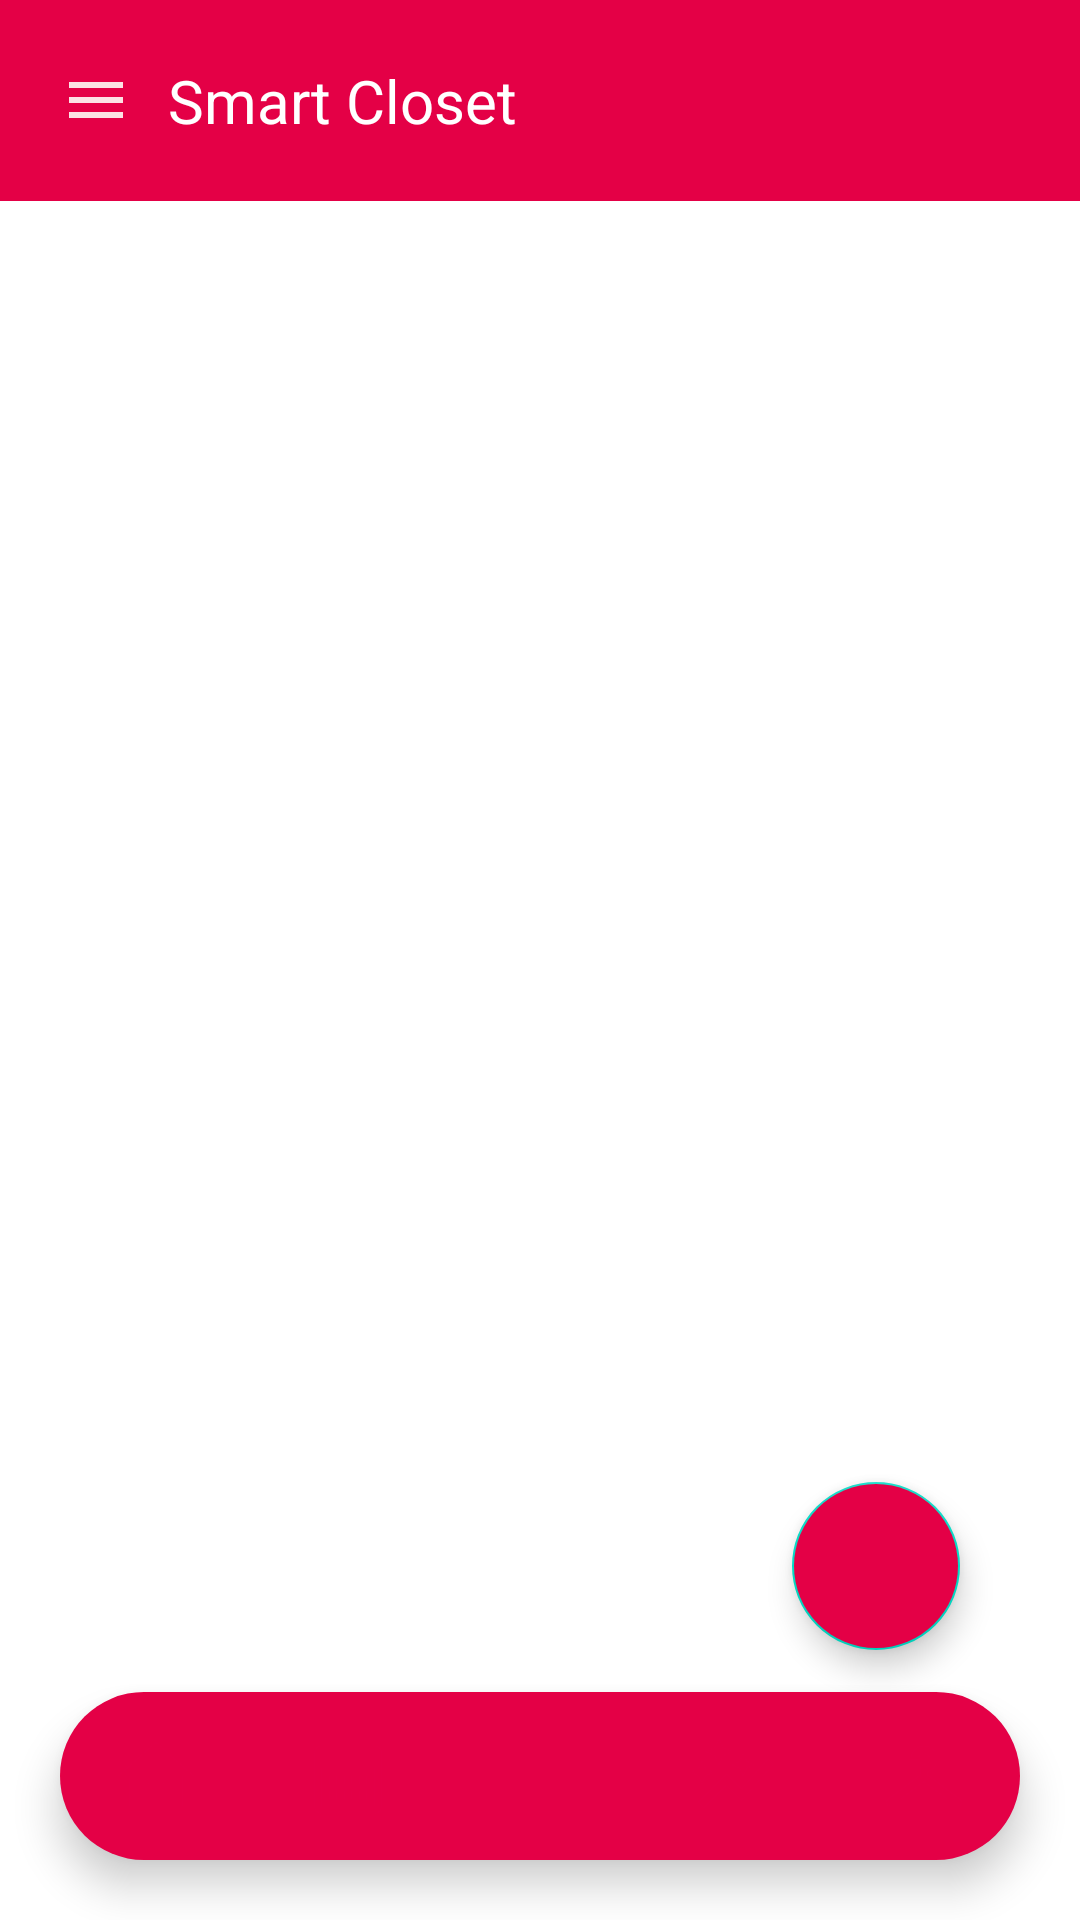

The Android layout XML behind this screen, and the referenced resources:
<!-- AndroidManifest.xml: application theme Theme.SmartClosetClient -->
<!-- res/layout/activity_calendar.xml -->
<?xml version="1.0" encoding="utf-8"?>
<androidx.drawerlayout.widget.DrawerLayout
    xmlns:android="http://schemas.android.com/apk/res/android"
    xmlns:app="http://schemas.android.com/apk/res-auto"
    xmlns:tools="http://schemas.android.com/tools"
    android:layout_width="match_parent"
    android:layout_height="match_parent"
    android:id="@+id/drawerLayout"
    tools:context=".CalendarActivity">
    <LinearLayout
        android:layout_width="match_parent"
        android:layout_height="match_parent"
        android:orientation="vertical">
        <include
            layout="@layout/toolbar"/>
        <TextView
            android:id="@+id/nodata"
            android:layout_width="wrap_content"
            android:layout_height="wrap_content"
            app:layout_constraintStart_toStartOf="parent"
            app:layout_constraintBottom_toTopOf="@+id/recyclerViewScheduler"
            android:layout_marginStart="150dp"
            android:layout_marginTop="10dp"
            android:visibility="gone"
            android:textSize="20dp"
            android:text="No data"
            android:textColor="@color/grey"/>
        <androidx.recyclerview.widget.RecyclerView
            android:layout_width="match_parent"
            android:layout_height="match_parent"
            android:id="@+id/recyclerViewScheduler"
            android:layout_marginTop="8dp"
            android:scrollbars="vertical" />

    </LinearLayout>

    <RelativeLayout
        android:layout_width="match_parent"
        android:layout_height="match_parent">
        <com.google.android.material.floatingactionbutton.FloatingActionButton
            android:id="@+id/fab"
            android:layout_width="wrap_content"
            android:layout_height="wrap_content"
            android:layout_alignParentRight="true"
            android:layout_alignParentBottom="true"
            android:layout_marginStart="40dp"
            android:layout_marginTop="40dp"
            android:layout_marginEnd="40dp"
            android:layout_marginBottom="90dp"
            android:backgroundTint="@color/neon_pink"
            android:src="@drawable/add"
            app:tint="@color/white" />
    </RelativeLayout>

        <RelativeLayout
            android:layout_width="match_parent"
            android:layout_height="wrap_content">


            <com.google.android.material.bottomnavigation.BottomNavigationView
                android:id="@+id/bottomNavigation"
                android:layout_width="match_parent"
                android:layout_height="wrap_content"
                android:layout_alignParentBottom="true"
                android:layout_marginStart="20dp"
                android:layout_marginTop="30dp"
                android:layout_marginEnd="20dp"
                android:layout_marginBottom="20dp"
                android:background="@drawable/bottom_background"
                android:elevation="2dp"
                app:itemIconSize="30dp"
                app:itemIconTint="@drawable/item_selector"
                app:itemRippleColor="@android:color/transparent"
                app:labelVisibilityMode="unlabeled"
                app:menu="@menu/bottom_menu" />

        </RelativeLayout>



    <RelativeLayout
        android:layout_width="300dp"
        android:layout_height="wrap_content"
        android:background="@color/white"
        android:layout_gravity="start">

        <include layout="@layout/nav_drawer" />
    </RelativeLayout>

</androidx.drawerlayout.widget.DrawerLayout>
<!-- res/layout/toolbar.xml (included above) -->
<?xml version="1.0" encoding="utf-8"?>
<LinearLayout
    xmlns:android="http://schemas.android.com/apk/res/android"
    android:orientation="horizontal"
    android:layout_width="match_parent"
    android:layout_height="wrap_content"
    android:padding="20dp"
    android:id="@+id/toolbar"
    android:background="@color/neon_pink"
    android:gravity="center_vertical">
    <ImageView
        android:layout_width="wrap_content"
        android:layout_height="wrap_content"
        android:id="@+id/menu"
        android:src="@drawable/baseline_menu_24"/>
    <TextView
        android:layout_width="0dp"
        android:layout_height="wrap_content"
        android:layout_weight="1"
        android:text="Smart Closet"
        android:textSize="20sp"
        android:layout_marginStart="12dp"
        android:textColor="@color/white"/>
</LinearLayout>
<!-- res/layout/nav_drawer.xml (included above) -->
<?xml version="1.0" encoding="utf-8"?>
<LinearLayout
    xmlns:android="http://schemas.android.com/apk/res/android"
    android:orientation="vertical"
    android:background="@drawable/drawer_border"
    android:layout_width="match_parent"
    android:layout_height="match_parent"
    android:id="@+id/nar_drawer">
    <LinearLayout
        android:layout_width="match_parent"
        android:layout_height="176dp"
        android:orientation="vertical"
        android:gravity ="bottom"
        android:padding="16dp"
        android:background="@color/neon_pink"
        android:theme="@style/ThemeOverlay.AppCompat.Dark">
        <ImageView
            android:layout_width="72dp"
            android:layout_height="72dp"
            android:src="@drawable/logo" />

        <TextView
            android:layout_width="wrap_content"
            android:layout_height="wrap_content"
            android:text="Smart Closet"
            android:textColor="@color/white"
            android:textStyle="bold" />

        <TextView
            android:layout_width="wrap_content"
            android:layout_height="wrap_content"
            android:layout_marginBottom="16dp"
            android:text="20110201@student.hcmute.edu.vn"
            android:textColor="@color/white"
            android:textSize="14sp" />
    </LinearLayout>

<LinearLayout
    android:layout_width="wrap_content"
    android:layout_height="wrap_content"
    android:id="@+id/home"
    android:layout_marginStart="12dp"
    android:layout_marginTop="12dp"
    android:orientation="horizontal">
    <TextView
        android:layout_width="wrap_content"
        android:layout_height="wrap_content"
        android:textColor="@color/neon_pink"
        android:text="Home"
        android:textSize="20sp"
        android:drawableLeft="@drawable/nav_home"
        android:drawablePadding="8dp" />
</LinearLayout>
    <LinearLayout
        android:layout_width="wrap_content"
        android:layout_height="wrap_content"
        android:id="@+id/about"
        android:layout_marginStart="12dp"
        android:layout_marginTop="12dp"
        android:orientation="horizontal">
        <TextView
            android:layout_width="wrap_content"
            android:layout_height="wrap_content"
            android:textColor="@color/neon_pink"
            android:text="About us"
            android:textSize="20sp"
            android:drawableLeft="@drawable/nav_about"
            android:drawablePadding="8dp"
            />
    </LinearLayout>
    <LinearLayout
        android:layout_width="wrap_content"
        android:layout_height="wrap_content"
        android:id="@+id/manageCategory"
        android:layout_marginStart="12dp"
        android:layout_marginTop="12dp"
        android:orientation="horizontal"
        android:visibility="gone">
        <TextView
            android:layout_width="wrap_content"
            android:layout_height="wrap_content"
            android:textColor="@color/neon_pink"
            android:text="Manage Category"
            android:textSize="20sp"
            android:drawableLeft="@drawable/category"
            android:drawablePadding="8dp"
            />
    </LinearLayout>
    <LinearLayout
        android:layout_width="wrap_content"
        android:layout_height="wrap_content"
        android:id="@+id/manageUser"
        android:layout_marginStart="12dp"
        android:layout_marginTop="12dp"
        android:orientation="horizontal"
        android:visibility="gone">
        <TextView
            android:layout_width="wrap_content"
            android:layout_height="wrap_content"
            android:textColor="@color/neon_pink"
            android:text="Manage User"
            android:textSize="20sp"
            android:drawableLeft="@drawable/person"
            android:drawablePadding="8dp"
            />
    </LinearLayout>
    <View
        android:layout_width="match_parent"
        android:layout_height="2dp"
        android:layout_marginTop="12dp"
        android:background="@color/neon_pink"/>

    <LinearLayout
        android:layout_width="wrap_content"
        android:layout_height="wrap_content"
        android:id="@+id/logout"
        android:layout_marginStart="12dp"
        android:layout_marginTop="12dp"
        android:orientation="horizontal">
        <TextView
            android:layout_width="wrap_content"
            android:layout_height="wrap_content"
            android:textColor="@color/neon_pink"
            android:text="Log out"
            android:textSize="20sp"
            android:drawableLeft="@drawable/nav_logout"
            android:drawablePadding="8dp"
            />
    </LinearLayout>

</LinearLayout>
<!-- resources referenced by this layout -->
<resources>
  <color name="grey">#9F9393</color>
  <color name="neon_pink">#E40046</color>
  <color name="white">#FFFFFFFF</color>
  <!-- drawable baseline_menu_24 (drawable) -->
  <vector android:height="24dp" android:tint="@color/pastel_pink"
      android:viewportHeight="24" android:viewportWidth="24"
      android:width="24dp" xmlns:android="http://schemas.android.com/apk/res/android">
      <path android:fillColor="@android:color/white" android:pathData="M3,18h18v-2L3,16v2zM3,13h18v-2L3,11v2zM3,6v2h18L21,6L3,6z"/>
  </vector>
  <!-- drawable bottom_background (drawable) -->
  <?xml version="1.0" encoding="utf-8"?>
  <shape xmlns:android="http://schemas.android.com/apk/res/android"
      android:shape="rectangle">
  
      <solid android:color="@color/neon_pink"/>
      <corners
          android:radius="40dp"/>
  
  </shape>
  <!-- drawable category (drawable) -->
  <vector android:height="24dp" android:tint="@color/neon_pink"
      android:viewportHeight="24" android:viewportWidth="24"
      android:width="24dp" xmlns:android="http://schemas.android.com/apk/res/android">
      <path android:fillColor="@android:color/white" android:pathData="M12,2l-5.5,9h11z"/>
      <path android:fillColor="@android:color/white" android:pathData="M17.5,17.5m-4.5,0a4.5,4.5 0,1 1,9 0a4.5,4.5 0,1 1,-9 0"/>
      <path android:fillColor="@android:color/white" android:pathData="M3,13.5h8v8H3z"/>
  
  </vector>
  <!-- drawable drawer_border (drawable) -->
  <?xml version="1.0" encoding="utf-8"?>
  <shape xmlns:android="http://schemas.android.com/apk/res/android"
      android:shape="rectangle">
  <stroke
      android:width="2dp"
      android:color="@color/neon_pink"/>
  </shape>
  <!-- drawable nav_about (drawable) -->
  <vector android:height="24dp" android:tint="@color/neon_pink"
      android:viewportHeight="24" android:viewportWidth="24"
      android:width="24dp" xmlns:android="http://schemas.android.com/apk/res/android">
      <path android:fillColor="@android:color/white" android:pathData="M12,2C6.48,2 2,6.48 2,12s4.48,10 10,10 10,-4.48 10,-10S17.52,2 12,2zM13,17h-2v-6h2v6zM13,9h-2L11,7h2v2z"/>
  </vector>
  <!-- drawable nav_home (drawable) -->
  <vector android:height="24dp" android:tint="@color/neon_pink"
      android:viewportHeight="24" android:viewportWidth="24"
      android:width="24dp" xmlns:android="http://schemas.android.com/apk/res/android">
      <path android:fillColor="@android:color/white" android:pathData="M10,20v-6h4v6h5v-8h3L12,3 2,12h3v8z"/>
  </vector>
  <!-- drawable nav_logout (drawable) -->
  <vector android:autoMirrored="true" android:height="24dp"
      android:tint="@color/neon_pink" android:viewportHeight="24"
      android:viewportWidth="24" android:width="24dp" xmlns:android="http://schemas.android.com/apk/res/android">
      <path android:fillColor="@android:color/white" android:pathData="M10.09,15.59L11.5,17l5,-5 -5,-5 -1.41,1.41L12.67,11H3v2h9.67l-2.58,2.59zM19,3H5c-1.11,0 -2,0.9 -2,2v4h2V5h14v14H5v-4H3v4c0,1.1 0.89,2 2,2h14c1.1,0 2,-0.9 2,-2V5c0,-1.1 -0.9,-2 -2,-2z"/>
  </vector>
  <!-- drawable person (drawable-anydpi) -->
  <vector xmlns:android="http://schemas.android.com/apk/res/android"
      android:width="24dp"
      android:height="24dp"
      android:viewportWidth="24"
      android:viewportHeight="24"
      android:tint="#E40046"
      android:alpha="0.8">
    <path
        android:fillColor="@android:color/white"
        android:pathData="M12,12c2.21,0 4,-1.79 4,-4s-1.79,-4 -4,-4 -4,1.79 -4,4 1.79,4 4,4zM12,14c-2.67,0 -8,1.34 -8,4v2h16v-2c0,-2.66 -5.33,-4 -8,-4z"/>
  </vector>
  <color name="pastel_pink">#FCE1E4</color>
  <color name="teal_200">#FF03DAC5</color>
  <color name="teal_700">#FF018786</color>
  <color name="black">#FF000000</color>
</resources>
